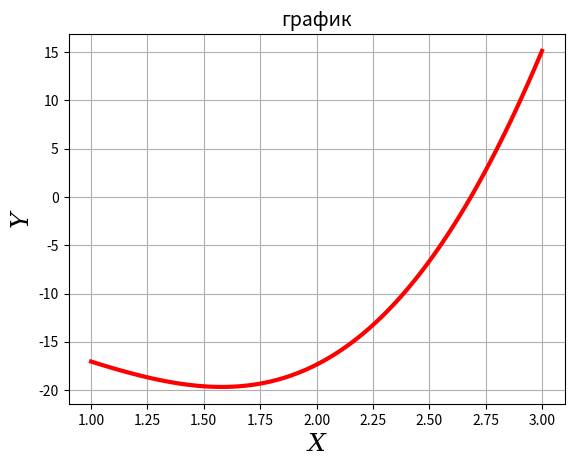

Write the Python code that produced this figure.
import numpy as np
import matplotlib.pyplot as plt
x = np.linspace(1, 3, 100)
def f(x):
    return x**3*np.log(x)-6*x*np.sin(x)-12
plt.title('график', fontsize=14)
plt.xlabel ("X" , color='k', fontstyle="italic", fontsize=18, fontfamily="serif")
plt.ylabel("Y", color='k', fontstyle="italic", fontsize=18, fontfamily='serif')
plt.grid()
plt.plot(x, f(x), linewidth=3, c='red')
plt.show()

